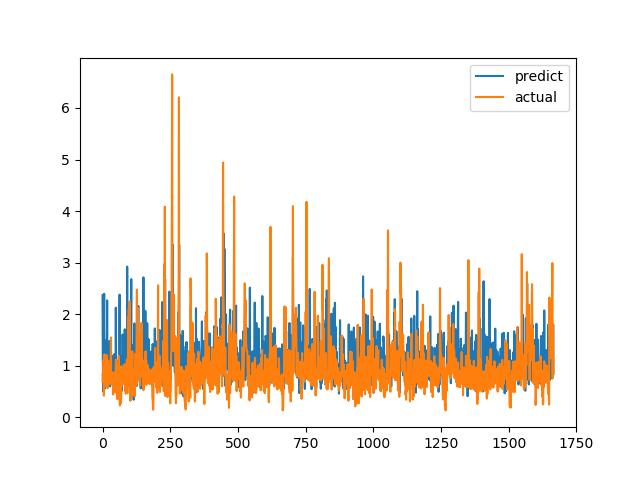

Source data for this figure (header and first rows):
predict, actual
2.372, 0.6915
1.081, 0.8558
0.6975, 0.7094
0.4955, 1.015
1.125, 1.116
1.577, 0.4183
2.395, 1.002
1.524, 1.219
0.5593, 1.143
0.8981, 0.6528
1.488, 0.6747
0.9101, 0.601
1.092, 0.6695
0.6439, 0.6538
1.063, 0.7814
0.6289, 1.206
0.9549, 0.8469
2.268, 0.8286
0.5851, 0.6482
0.8896, 0.5624
1.241, 0.7183
0.7884, 1.1
1.279, 0.9542
1.141, 0.729
0.6969, 0.6694
1.478, 0.8631
1.151, 0.6465
1.272, 0.8223
0.599, 0.9236
0.8722, 0.8301
0.8976, 1.067
1.072, 1.546
1.198, 0.6827
0.901, 0.6386
0.9823, 0.6464
0.7262, 0.6881
0.7247, 0.7274
0.812, 0.65
0.7147, 0.8694
1.193, 0.4409
0.7551, 0.4519
0.695, 0.7575
0.8118, 0.4952
0.9582, 0.6851
1.225, 0.7244
0.5987, 0.8654
0.9366, 0.74
0.7553, 0.8071
0.8844, 0.8204
2.126, 1.114
1.046, 1.109
0.7741, 0.4751
0.6172, 1.039
1.043, 0.9458
0.3982, 0.7878
0.4708, 0.3505
1.093, 0.9368
1.042, 0.9868
0.8397, 0.647
1.104, 1.03
... 1,606 more rows
